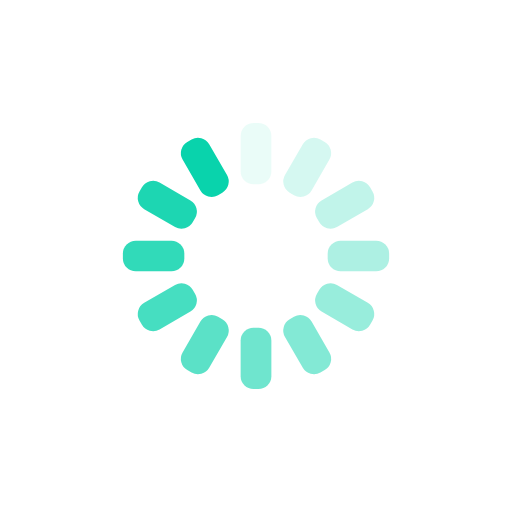
t = 0.00 s
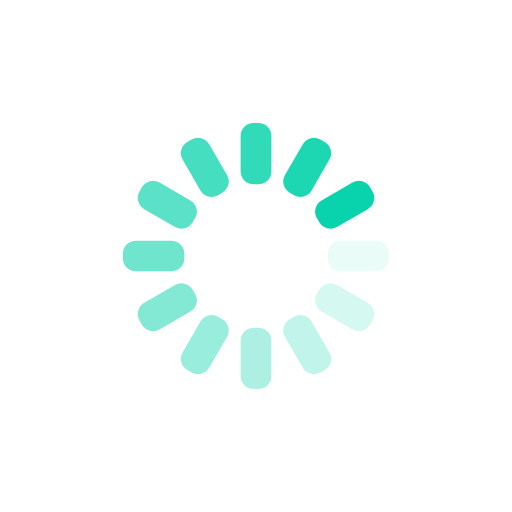
t = 0.25 s
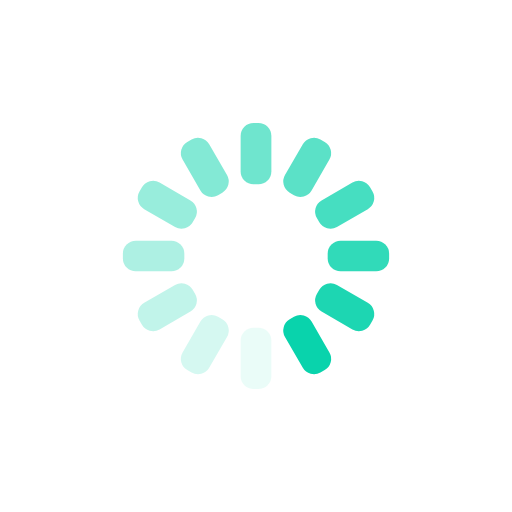
t = 0.50 s
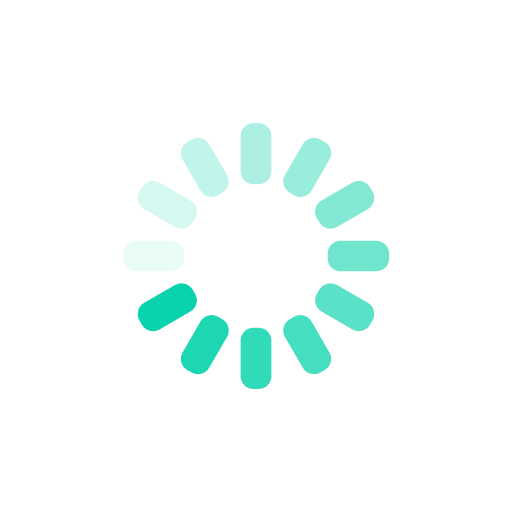
t = 0.75 s

The animated SVG that drew these frames (rendered in a browser with its animation timeline set to each time). Animation: 12 SMIL elements (animate=12); one cycle of 1.00 s, repeats indefinitely.

<svg xmlns="http://www.w3.org/2000/svg" xmlns:xlink="http://www.w3.org/1999/xlink" style="margin:auto;background:transparent;display:block;" width="200px" height="200px" viewBox="0 0 100 100" preserveAspectRatio="xMidYMid">
<g transform="rotate(0 50 50)">
  <rect x="47" y="24" rx="2.52" ry="2.52" width="6" height="12" fill="#09d3ac">
    <animate attributeName="opacity" values="1;0" keyTimes="0;1" dur="1s" begin="-0.9166666666666666s" repeatCount="indefinite" fill="#001917"/>
  </rect>
</g><g transform="rotate(30 50 50)">
  <rect x="47" y="24" rx="2.52" ry="2.52" width="6" height="12" fill="#09d3ac">
    <animate attributeName="opacity" values="1;0" keyTimes="0;1" dur="1s" begin="-0.8333333333333334s" repeatCount="indefinite" fill="#001917"/>
  </rect>
</g><g transform="rotate(60 50 50)">
  <rect x="47" y="24" rx="2.52" ry="2.52" width="6" height="12" fill="#09d3ac">
    <animate attributeName="opacity" values="1;0" keyTimes="0;1" dur="1s" begin="-0.75s" repeatCount="indefinite" fill="#001917"/>
  </rect>
</g><g transform="rotate(90 50 50)">
  <rect x="47" y="24" rx="2.52" ry="2.52" width="6" height="12" fill="#09d3ac">
    <animate attributeName="opacity" values="1;0" keyTimes="0;1" dur="1s" begin="-0.6666666666666666s" repeatCount="indefinite" fill="#001917"/>
  </rect>
</g><g transform="rotate(120 50 50)">
  <rect x="47" y="24" rx="2.52" ry="2.52" width="6" height="12" fill="#09d3ac">
    <animate attributeName="opacity" values="1;0" keyTimes="0;1" dur="1s" begin="-0.5833333333333334s" repeatCount="indefinite" fill="#001917"/>
  </rect>
</g><g transform="rotate(150 50 50)">
  <rect x="47" y="24" rx="2.52" ry="2.52" width="6" height="12" fill="#09d3ac">
    <animate attributeName="opacity" values="1;0" keyTimes="0;1" dur="1s" begin="-0.5s" repeatCount="indefinite" fill="#001917"/>
  </rect>
</g><g transform="rotate(180 50 50)">
  <rect x="47" y="24" rx="2.52" ry="2.52" width="6" height="12" fill="#09d3ac">
    <animate attributeName="opacity" values="1;0" keyTimes="0;1" dur="1s" begin="-0.4166666666666667s" repeatCount="indefinite" fill="#001917"/>
  </rect>
</g><g transform="rotate(210 50 50)">
  <rect x="47" y="24" rx="2.52" ry="2.52" width="6" height="12" fill="#09d3ac">
    <animate attributeName="opacity" values="1;0" keyTimes="0;1" dur="1s" begin="-0.3333333333333333s" repeatCount="indefinite" fill="#001917"/>
  </rect>
</g><g transform="rotate(240 50 50)">
  <rect x="47" y="24" rx="2.52" ry="2.52" width="6" height="12" fill="#09d3ac">
    <animate attributeName="opacity" values="1;0" keyTimes="0;1" dur="1s" begin="-0.25s" repeatCount="indefinite" fill="#001917"/>
  </rect>
</g><g transform="rotate(270 50 50)">
  <rect x="47" y="24" rx="2.52" ry="2.52" width="6" height="12" fill="#09d3ac">
    <animate attributeName="opacity" values="1;0" keyTimes="0;1" dur="1s" begin="-0.16666666666666666s" repeatCount="indefinite" fill="#001917"/>
  </rect>
</g><g transform="rotate(300 50 50)">
  <rect x="47" y="24" rx="2.52" ry="2.52" width="6" height="12" fill="#09d3ac">
    <animate attributeName="opacity" values="1;0" keyTimes="0;1" dur="1s" begin="-0.08333333333333333s" repeatCount="indefinite" fill="#001917"/>
  </rect>
</g><g transform="rotate(330 50 50)">
  <rect x="47" y="24" rx="2.52" ry="2.52" width="6" height="12" fill="#09d3ac">
    <animate attributeName="opacity" values="1;0" keyTimes="0;1" dur="1s" begin="0s" repeatCount="indefinite" fill="#001917"/>
  </rect>
</g>
</svg>
